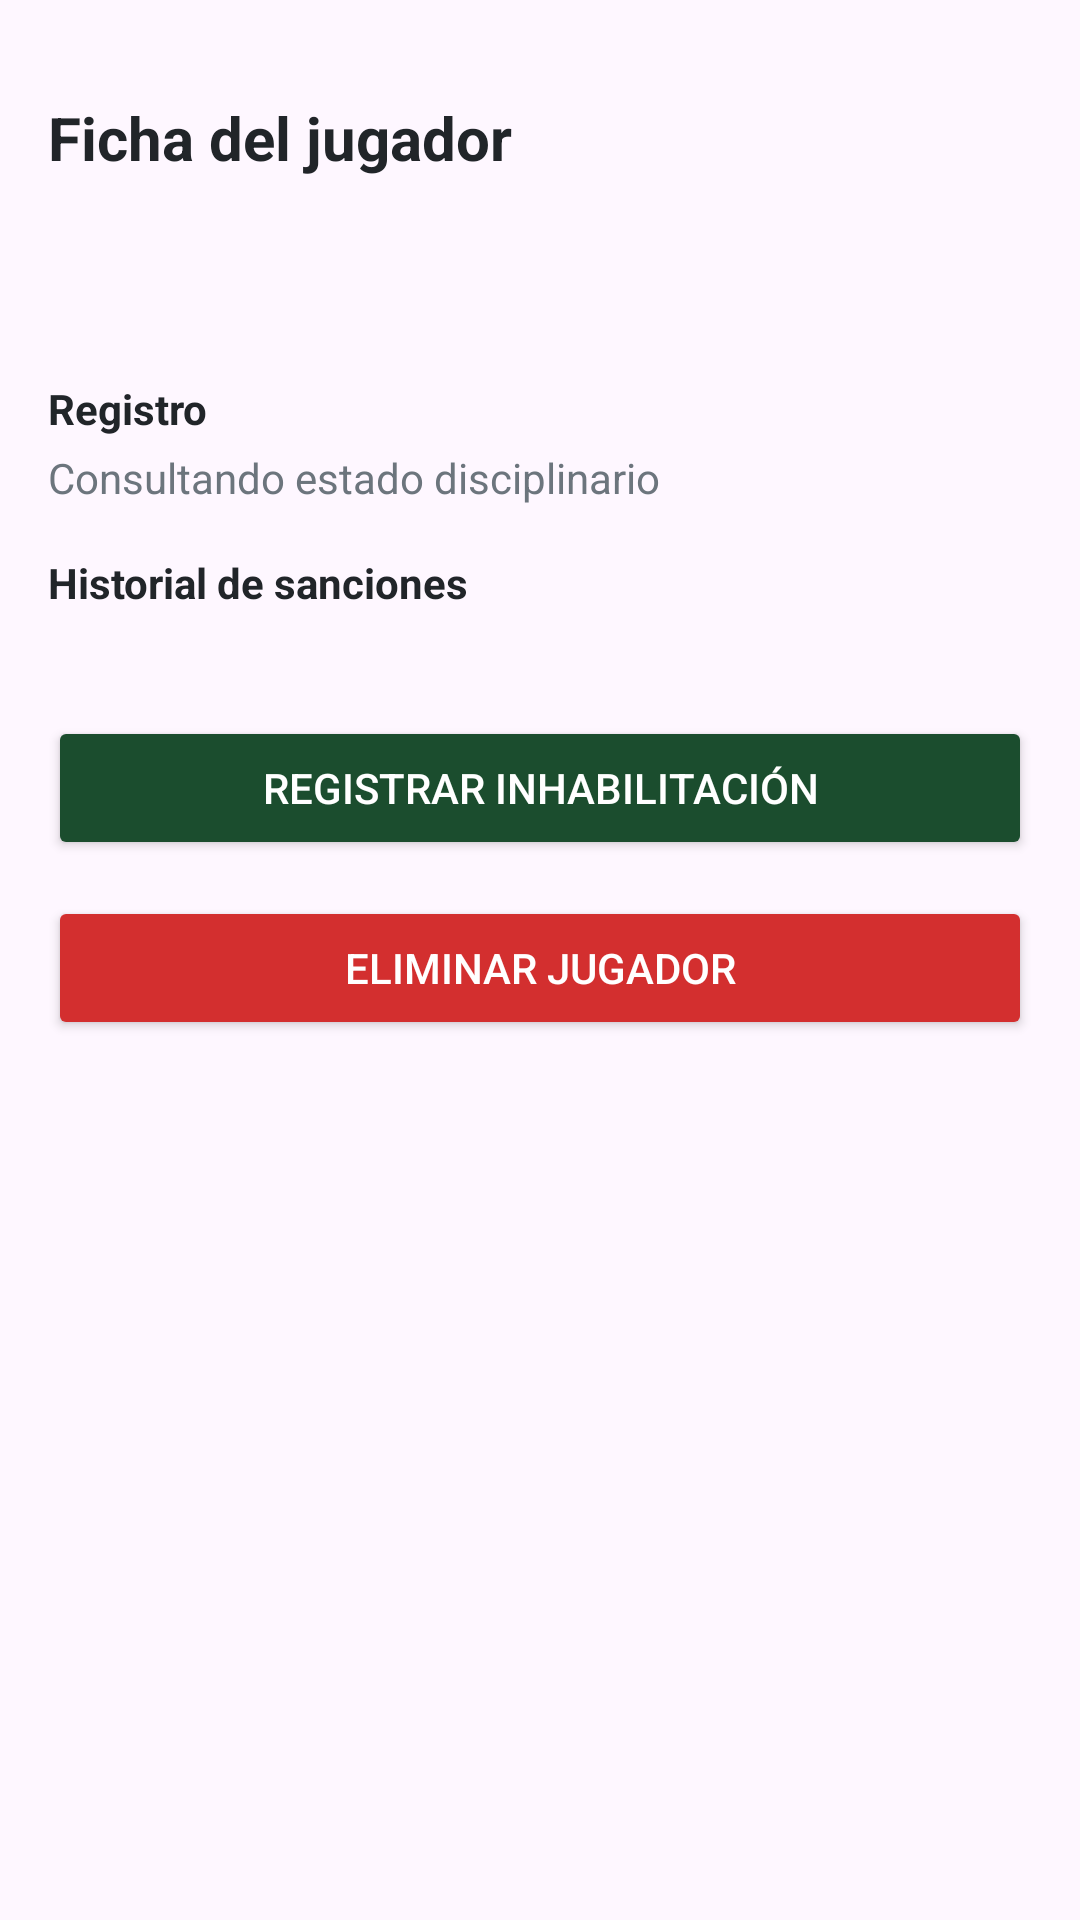

The Android layout XML behind this screen, and the referenced resources:
<!-- AndroidManifest.xml: application theme Theme.Material3.DayNight.NoActionBar -->
<!-- res/layout/activity_ficha_jugador.xml -->
<?xml version="1.0" encoding="utf-8"?>
<ScrollView xmlns:android="http://schemas.android.com/apk/res/android"
    xmlns:tools="http://schemas.android.com/tools"
    android:layout_width="match_parent"
    android:layout_height="match_parent"
    android:fillViewport="true">

    <LinearLayout
        android:layout_width="match_parent"
        android:layout_height="wrap_content"
        android:orientation="vertical"
        android:padding="16dp">

        <TextView
            android:layout_width="wrap_content"
            android:layout_height="wrap_content"
            android:id="@+id/tvEquipoFicha"
            android:text=""
            android:textColor="@color/texto_secundario"
            android:textSize="12sp" />

        <TextView
            android:layout_width="wrap_content"
            android:layout_height="wrap_content"
            android:text="Ficha del jugador"
            android:textColor="@color/texto_principal"
            android:textSize="20sp"
            android:textStyle="bold" />

        <TextView
            android:id="@+id/tvNombreFicha"
            android:layout_width="wrap_content"
            android:layout_height="wrap_content"
            android:layout_marginTop="8dp"
            android:textColor="@color/texto_principal"
            android:textSize="18sp"
            android:textStyle="bold"
            tools:text="Nombre del jugador" />

        <TextView
            android:id="@+id/tvPosicionDorsalFicha"
            android:layout_width="wrap_content"
            android:layout_height="wrap_content"
            android:textColor="@color/texto_secundario"
            tools:text="Posición · Dorsal" />

        <LinearLayout
            android:id="@+id/cvAlertaInhabilitado"
            android:layout_width="match_parent"
            android:layout_height="wrap_content"
            android:layout_marginTop="16dp"
            android:background="@drawable/bg_badge_red"
            android:orientation="vertical"
            android:padding="12dp"
            android:visibility="gone">

            <TextView
                android:layout_width="wrap_content"
                android:layout_height="wrap_content"
                android:text="Inhabilitado (no puede ser alineado)"
                android:textColor="@color/rojo_estado"
                android:textStyle="bold" />

            <TextView
                android:layout_width="wrap_content"
                android:layout_height="wrap_content"
                android:layout_marginTop="4dp"
                android:id="@+id/tvDetalleAlerta"
                android:text="Sanción o lesión activa"
                android:textColor="@color/texto_principal"
                android:textSize="12sp" />
        </LinearLayout>

        <TextView
            android:layout_width="wrap_content"
            android:layout_height="wrap_content"
            android:layout_marginTop="16dp"
            android:text="Registro"
            android:textColor="@color/texto_principal"
            android:textStyle="bold" />

        <TextView
            android:id="@+id/tvEstadoDisciplinario"
            android:layout_width="wrap_content"
            android:layout_height="wrap_content"
            android:layout_marginTop="4dp"
            android:text="Consultando estado disciplinario"
            android:textColor="@color/texto_secundario" />


        <TextView
            android:layout_width="wrap_content"
            android:layout_height="wrap_content"
            android:layout_marginTop="16dp"
            android:text="Historial de sanciones"
            android:textColor="@color/texto_principal"
            android:textStyle="bold" />

        <TextView
            android:id="@+id/tvHistorialFicha"
            android:layout_width="wrap_content"
            android:layout_height="wrap_content"
            android:layout_marginTop="4dp"
            android:textColor="@color/texto_secundario" />

        <Button
            android:id="@+id/btnHabilitarJugador"
            android:layout_width="match_parent"
            android:layout_height="wrap_content"
            android:layout_marginTop="16dp"
            android:backgroundTint="@color/verde_cancha"
            android:text="Habilitar"
            android:textColor="@color/blanco"
            android:visibility="gone" />

        <Button
            android:id="@+id/btnRegistrarIncidenciaFicha"
            android:layout_width="match_parent"
            android:layout_height="wrap_content"
            android:layout_marginTop="12dp"
            android:backgroundTint="@color/verde_cancha"
            android:text="Registrar inhabilitación"
            android:textColor="@color/blanco" />

        <Button
            android:id="@+id/btnEliminarJugador"
            android:layout_width="match_parent"
            android:layout_height="wrap_content"
            android:layout_marginTop="12dp"
            android:backgroundTint="@color/rojo_estado"
            android:text="Eliminar jugador"
            android:textColor="@color/blanco" />

    </LinearLayout>
</ScrollView>
<!-- resources referenced by this layout -->
<resources>
  <color name="blanco">#FFFFFF</color>
  <color name="rojo_estado">#D32F2F</color>
  <color name="texto_principal">#212529</color>
  <color name="texto_secundario">#6C757D</color>
  <color name="verde_cancha">#1B4D2E</color>
  <!-- drawable bg_badge_red (drawable) -->
  <?xml version="1.0" encoding="utf-8"?>
  <shape xmlns:android="http://schemas.android.com/apk/res/android">
      <solid android:color="@color/rojo_estado_fondo" />
      <corners android:radius="16dp" />
  </shape>
  <color name="rojo_estado_fondo">#FFEBEE</color>
</resources>
